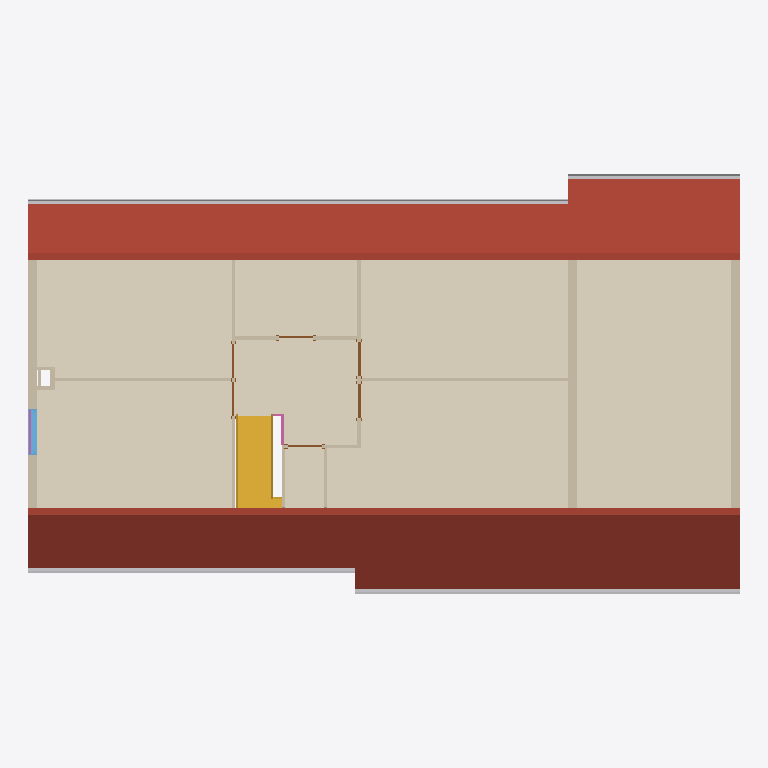
Plan cut of the same IFC building model at storey 'Level 2' (level 2.50 m, cut at 3.90 m), seen from above with north up, elements coloured by IFC class: 17 walls (beige), 6 doors (brown), 2 railings (pink), 1 covering (cream), 1 roof (red-brown), 1 other element (light grey), 1 stair (yellow), 1 window (light blue). Cut surfaces are drawn darker.
Extent 17.0 m × 10.1 m × 7.3 m (x, y, z). Storeys (2): Level 1 at 0.00 m; Level 2 at 2.50 m. Elements (93): 46 IfcWallStandardCase, 17 IfcDoor, 14 IfcWindow, 6 IfcBuildingElementProxy, 4 IfcCovering, 2 IfcRailing, 1 IfcFlowSegment, 1 IfcRoof, 1 IfcSlab, 1 IfcStair.

HEADER;
FILE_DESCRIPTION(('ViewDefinition [CoordinationView_V2.0]'),'2;1');
FILE_NAME('001','2015-01-12T12:04:17',(''),(''),'The EXPRESS Data Manager Version 5.02.0100.07 : 28 Aug 2013','20140606_1530(x64) - Exporter 15.2.0.0 - Alternate UI 15.2.0.0','');
FILE_SCHEMA(('IFC2X3'));
ENDSEC;
DATA;
#92=IFCPROJECT('3OR7OSGkH0PPgAMvHVQLjs',#42,'001',$,$,'','Project Status',(#84),#79);
#8538=IFCSITE('3OR7OSGkH0PPgAMvHVQLjq',#42,'Default',$,'',#8537,$,$,.ELEMENT.,$,$,$,$,$);
#102=IFCBUILDING('3OR7OSGkH0PPgAMvHVQLjt',#42,'',$,$,#32,$,'',.ELEMENT.,$,$,$);
#111=IFCBUILDINGSTOREY('3OR7OSGkH0PPgAMvIWbgMn',#42,'Level 1',$,$,#109,$,'Level 1',.ELEMENT.,0.0);
#117=IFCBUILDINGSTOREY('3OR7OSGkH0PPgAMvIWbgOm',#42,'Level 2',$,$,#116,$,'Level 2',.ELEMENT.,2499.99999999968);
#1837=IFCCOVERING('1QNZeCydfAxBWULnykzyyP',#42,'Compound Ceiling:Plain:108838',$,'Compound Ceiling:Plain',#1790,#1835,'108838',.CEILING.);
#2234=IFCROOF('21dtC$CTTBYRimjy_F6HiR',#42,'Basic Roof:Generic - 125mm:109890',$,'Basic Roof:Generic - 125mm:337',#1903,#2232,'109890',.NOTDEFINED.);
#5503=IFCFLOWSEGMENT('3GHGdVnCr1LxAPohoosf$z',#42,'Gutter:Gutter:138501',$,'Gutter:Gutter:19886',#4914,#5501,'138501');
#4848=IFCSTAIR('2VMc8TY4vFM8hZR2nurReS',#42,'Stair:190mm max riser 250mm going:128460',$,'Stair:190mm max riser 250mm going:28598',#4839,$,'128460',.NOTDEFINED.);
#494=IFCWALLSTANDARDCASE('2SET9D3KXBdhstVdowyGZX',#42,'Basic Wall:Generic - 200mm:100096',$,'Basic Wall:Generic - 200mm:398',#434,#492,'100096');
#1673=IFCWALLSTANDARDCASE('2SET9D3KXBdhstVdowyIre',#42,'Basic Wall:Generic - 200mm:107145',$,'Basic Wall:Generic - 200mm:398',#1611,#1671,'107145');
#203=IFCWALLSTANDARDCASE('2SET9D3KXBdhstVdowyGcA',#42,'Basic Wall:Generic - 200mm:99947',$,'Basic Wall:Generic - 200mm:398',#122,#199,'99947');
#1598=IFCWALLSTANDARDCASE('2SET9D3KXBdhstVdowyIt7',#42,'Basic Wall:Interior - 79mm Partition (1-hr):107046',$,'Basic Wall:Interior - 79mm Partition (1-hr):402',#1578,#1596,'107046');
#1376=IFCWALLSTANDARDCASE('2SET9D3KXBdhstVdowyH9y',#42,'Basic Wall:Interior - 79mm Partition (1-hr):105885',$,'Basic Wall:Interior - 79mm Partition (1-hr):402',#1340,#1374,'105885');
#1327=IFCWALLSTANDARDCASE('2SET9D3KXBdhstVdowyHAx',#42,'Basic Wall:Interior - 79mm Partition (1-hr):105818',$,'Basic Wall:Interior - 79mm Partition (1-hr):402',#1307,#1325,'105818');
#1450=IFCWALLSTANDARDCASE('2SET9D3KXBdhstVdowyH4l',#42,'Basic Wall:Interior - 79mm Partition (1-hr):106190',$,'Basic Wall:Interior - 79mm Partition (1-hr):402',#1422,#1448,'106190');
#1409=IFCWALLSTANDARDCASE('2SET9D3KXBdhstVdowyH5w',#42,'Basic Wall:Interior - 79mm Partition (1-hr):106139',$,'Basic Wall:Interior - 79mm Partition (1-hr):402',#1389,#1407,'106139');
#4296=IFCWINDOW('1rDssfK0L8TOWqkvsjuYF5',#42,'M_Fixed:bay-w 2210x1100:122284',$,'bay-w 2210x1100',#9412,#4290,'122284',2210.0,1100.0);
#1779=IFCWALLSTANDARDCASE('1QNZeCydfAxBWULnykzywI',#42,'Basic Wall:Interior - Blockwork 190:108717',$,'Basic Wall:Interior - Blockwork 190:5541',#1719,#1777,'108717');
#1524=IFCWALLSTANDARDCASE('2SET9D3KXBdhstVdowyIyU',#42,'Basic Wall:Interior - 79mm Partition (1-hr):106751',$,'Basic Wall:Interior - 79mm Partition (1-hr):402',#1496,#1522,'106751');
#1565=IFCWALLSTANDARDCASE('2SET9D3KXBdhstVdowyIxR',#42,'Basic Wall:Interior - 79mm Partition (1-hr):106810',$,'Basic Wall:Interior - 79mm Partition (1-hr):402',#1537,#1563,'106810');
#1483=IFCWALLSTANDARDCASE('2SET9D3KXBdhstVdowyIyl',#42,'Basic Wall:Interior - 79mm Partition (1-hr):106702',$,'Basic Wall:Interior - 79mm Partition (1-hr):402',#1463,#1481,'106702');
#2837=IFCDOOR('3Dv5YNgdD6RvXFIIrCXP$c',#42,'M_Single-Flush:0813 x 2134mm:112475',$,'0813 x 2134mm',#10014,#2831,'112475',2134.0,812.999999999999);
#2857=IFCDOOR('3Dv5YNgdD6RvXFIIrCXPy2',#42,'M_Single-Flush:0813 x 2134mm:112575',$,'0813 x 2134mm',#10040,#2851,'112575',2134.0,812.999999999999);
#8521=IFCRAILING('3GHGdVnCr1LxAPohoosfxl',#42,'Railing:900mm:138263',$,'Railing:900mm',#7810,#8519,'138263',.NOTDEFINED.);
#7402=IFCRAILING('32W26_hqr9ABx8lfXx95Wm',#42,'Railing:900mm:123133',$,'Railing:900mm',#7254,#7400,'123133',.NOTDEFINED.);
#2877=IFCDOOR('3Dv5YNgdD6RvXFIIrCXP2u',#42,'M_Single-Flush:0813 x 2134mm:112645',$,'0813 x 2134mm',#10068,#2871,'112645',2134.0,812.999999999999);
#2797=IFCDOOR('3Dv5YNgdD6RvXFIIrCXPry',#42,'M_Single-Flush:0813 x 2134mm:112065',$,'0813 x 2134mm',#9958,#2791,'112065',2134.0,812.999999999999);
#2817=IFCDOOR('3Dv5YNgdD6RvXFIIrCXPvl',#42,'M_Single-Flush:0813 x 2134mm:112338',$,'0813 x 2134mm',#9986,#2811,'112338',2134.0,812.999999999999);
#2777=IFCDOOR('3Dv5YNgdD6RvXFIIrCXPtS',#42,'M_Single-Flush:0813 x 2134mm:111969',$,'0813 x 2134mm',#9932,#2771,'111969',2134.0,812.999999999999);
#7055=IFCWALLSTANDARDCASE('2MgxZnUnH8CxmngP6mbiQO',#42,'Basic Wall:Interior - 79mm Partition (1-hr):142998',$,'Basic Wall:Interior - 79mm Partition (1-hr):402',#7035,#7053,'142998');
#7088=IFCWALLSTANDARDCASE('2MgxZnUnH8CxmngP6mbiQn',#42,'Basic Wall:Interior - 79mm Partition (1-hr):143039',$,'Basic Wall:Interior - 79mm Partition (1-hr):402',#7068,#7086,'143039');
#7022=IFCWALLSTANDARDCASE('2MgxZnUnH8CxmngP6mbiPK',#42,'Basic Wall:Interior - 79mm Partition (1-hr):142938',$,'Basic Wall:Interior - 79mm Partition (1-hr):402',#7002,#7020,'142938');
#7243=IFCWALLSTANDARDCASE('1UOK9Gt993PwNhEgVrprjD',#42,'Basic Wall:wall Chimney:144920',$,'Basic Wall:wall Chimney:145071',#7223,#7241,'144920');
#7160=IFCWALLSTANDARDCASE('1UOK9Gt993PwNhEgVrprdE',#42,'Basic Wall:wall Chimney:144539',$,'Basic Wall:wall Chimney:145071',#7140,#7158,'144539');
ENDSEC;